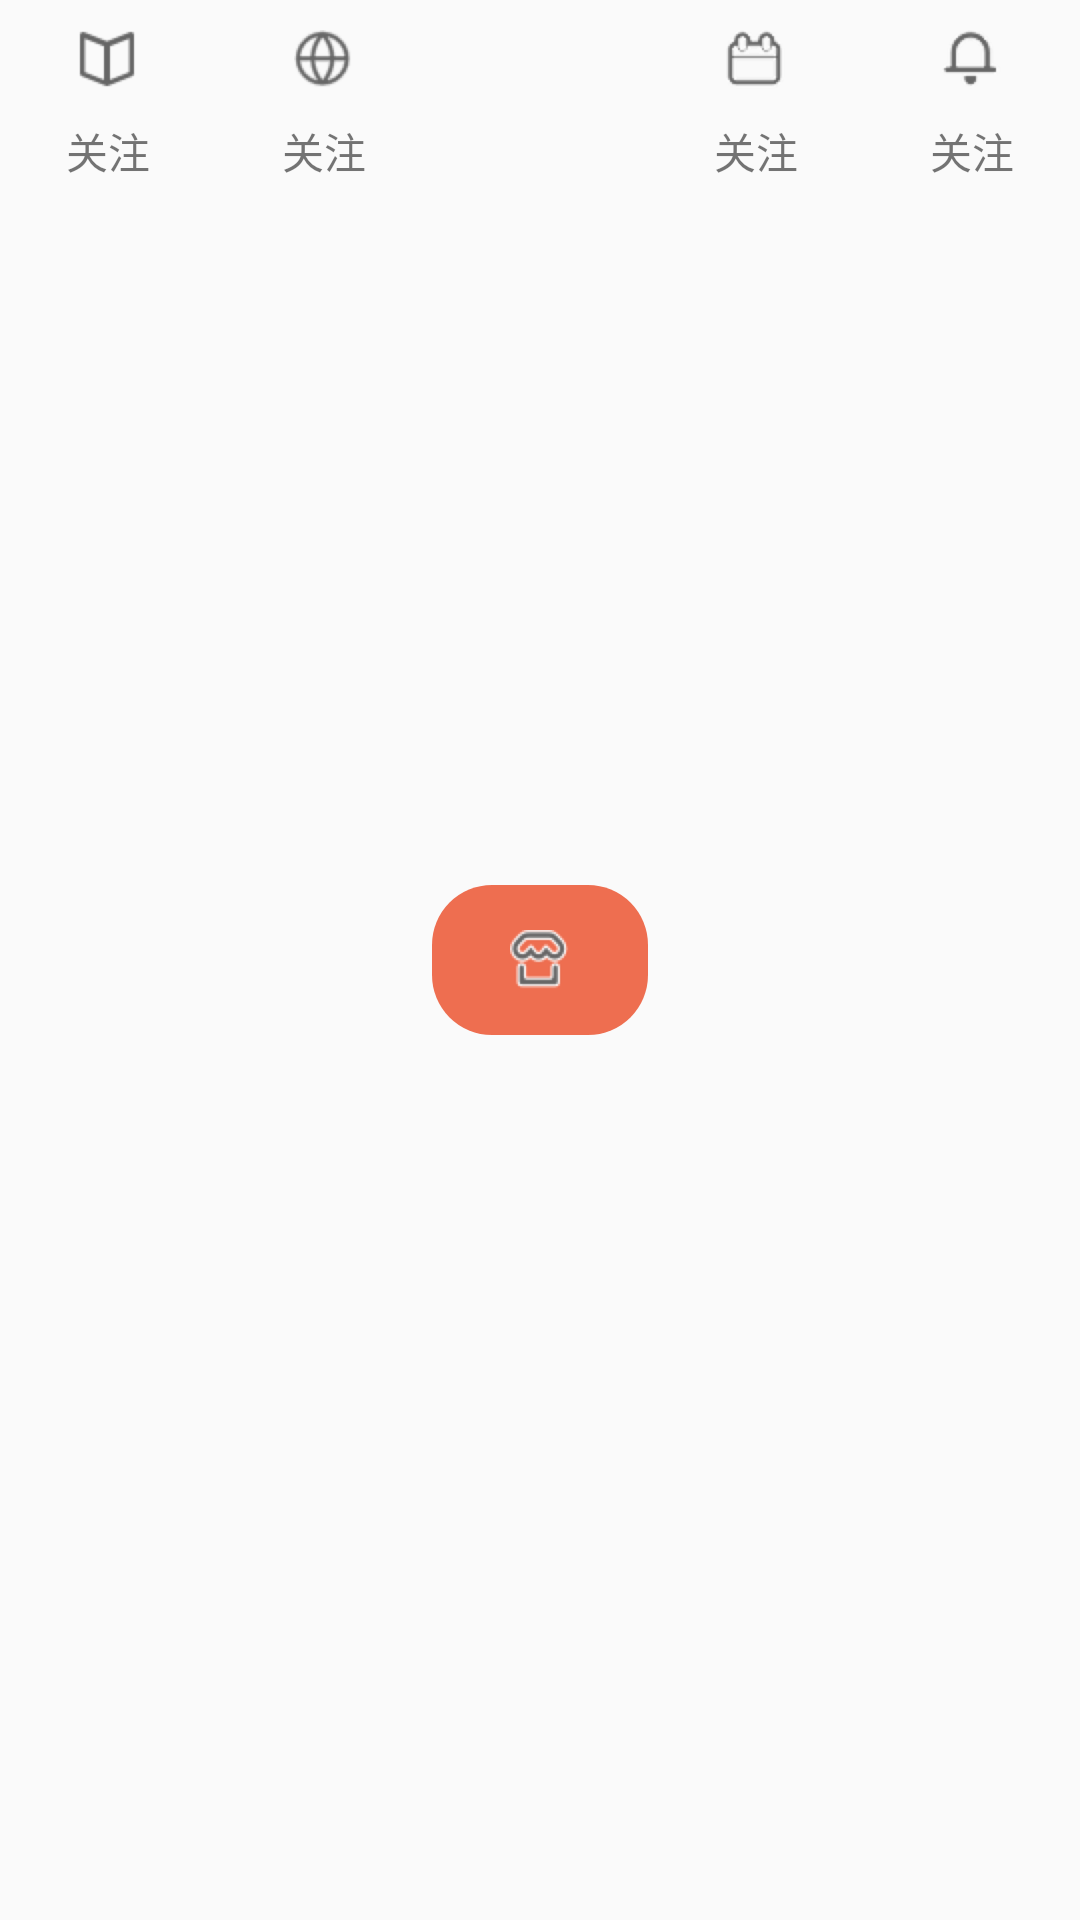

Android layout source for this screen:
<!-- AndroidManifest.xml: application theme AppTheme.Day -->
<!-- res/layout/bottom_main_jianshu.xml -->
<?xml version="1.0" encoding="utf-8"?>
<LinearLayout xmlns:android="http://schemas.android.com/apk/res/android"
              android:layout_width="match_parent"
              android:layout_height="wrap_content"
              android:orientation="horizontal">

    <TextView
        android:id="@+id/id_read"
        android:layout_width="0dp"
        android:layout_height="wrap_content"
        android:layout_weight="1"
        android:drawableTop="@drawable/drawer_read"
        android:drawablePadding="@dimen/dp_10"
        android:gravity="center"
        android:padding="@dimen/dp_10"
        android:text="@string/focus"
        android:textSize="@dimen/sp_14"/>

    <TextView
        android:id="@+id/id_report"
        android:layout_width="0dp"
        android:layout_height="wrap_content"
        android:layout_weight="1"
        android:drawableTop="@drawable/drawer_report"
        android:drawablePadding="@dimen/dp_10"
        android:gravity="center"
        android:padding="@dimen/dp_10"
        android:text="@string/focus"
        android:textSize="@dimen/sp_14"/>

    <ImageView
        android:id="@+id/id_market"
        android:layout_width="0dp"
        android:layout_height="wrap_content"
        android:layout_gravity="center"
        android:layout_weight="1"
        android:background="@drawable/test"
        android:gravity="center"
        android:padding="@dimen/dp_15"
        android:scaleType="centerInside"
        android:src="@drawable/drawer_market"
        />

    <TextView
        android:id="@+id/id_activity"
        android:layout_width="0dp"
        android:layout_height="wrap_content"
        android:layout_weight="1"
        android:drawableTop="@drawable/drawer_activity"
        android:drawablePadding="@dimen/dp_10"
        android:gravity="center"
        android:padding="@dimen/dp_10"
        android:text="@string/focus"
        android:textSize="@dimen/sp_14"/>

    <TextView
        android:id="@+id/id_inform"
        android:layout_width="0dp"
        android:layout_height="wrap_content"
        android:layout_weight="1"
        android:drawableTop="@drawable/drawer_inform"
        android:drawablePadding="@dimen/dp_10"
        android:gravity="center"
        android:padding="@dimen/dp_10"
        android:text="@string/focus"
        android:textSize="@dimen/sp_14"/>


</LinearLayout>
<!-- resources referenced by this layout -->
<resources>
  <dimen name="dp_10">10dp</dimen>
  <dimen name="dp_15">15dp</dimen>
  <dimen name="sp_14">14sp</dimen>
  <!-- drawable drawer_activity: png bitmap (drawable-hdpi, 819 bytes) -->
  <!-- drawable drawer_inform: png bitmap (drawable-hdpi, 872 bytes) -->
  <!-- drawable drawer_market: png bitmap (drawable-hdpi, 1101 bytes) -->
  <!-- drawable drawer_read: png bitmap (drawable-hdpi, 415 bytes) -->
  <!-- drawable drawer_report: png bitmap (drawable-hdpi, 1642 bytes) -->
  <!-- drawable test (drawable) -->
  <?xml version="1.0" encoding="utf-8"?>
  <shape xmlns:android="http://schemas.android.com/apk/res/android"
         android:shape="rectangle"
      >
      <solid android:color="@color/orange_day"/>
      <corners android:radius="@dimen/dp_20"/>
  
  
  </shape>
  <string name="focus">关注</string>
  <style name="AppTheme.Day" parent="AppTheme.Base.Light" />
  <color name="orange_day">#EE6E50</color>
  <dimen name="dp_20">20dp</dimen>
  <style name="AppTheme.Base.Light" parent="Theme.AppCompat.Light.NoActionBar">
          
          <item name="colorPrimary">@color/orange_day</item>
          <item name="colorPrimaryDark">@color/black_day</item>
          <item name="colorAccent">@color/white_day</item>
          <item name="backGround">@color/white_day</item>
  
      </style>
  <color name="black_day">#333333</color>
  <color name="white_day">#FFFFFF</color>
</resources>
